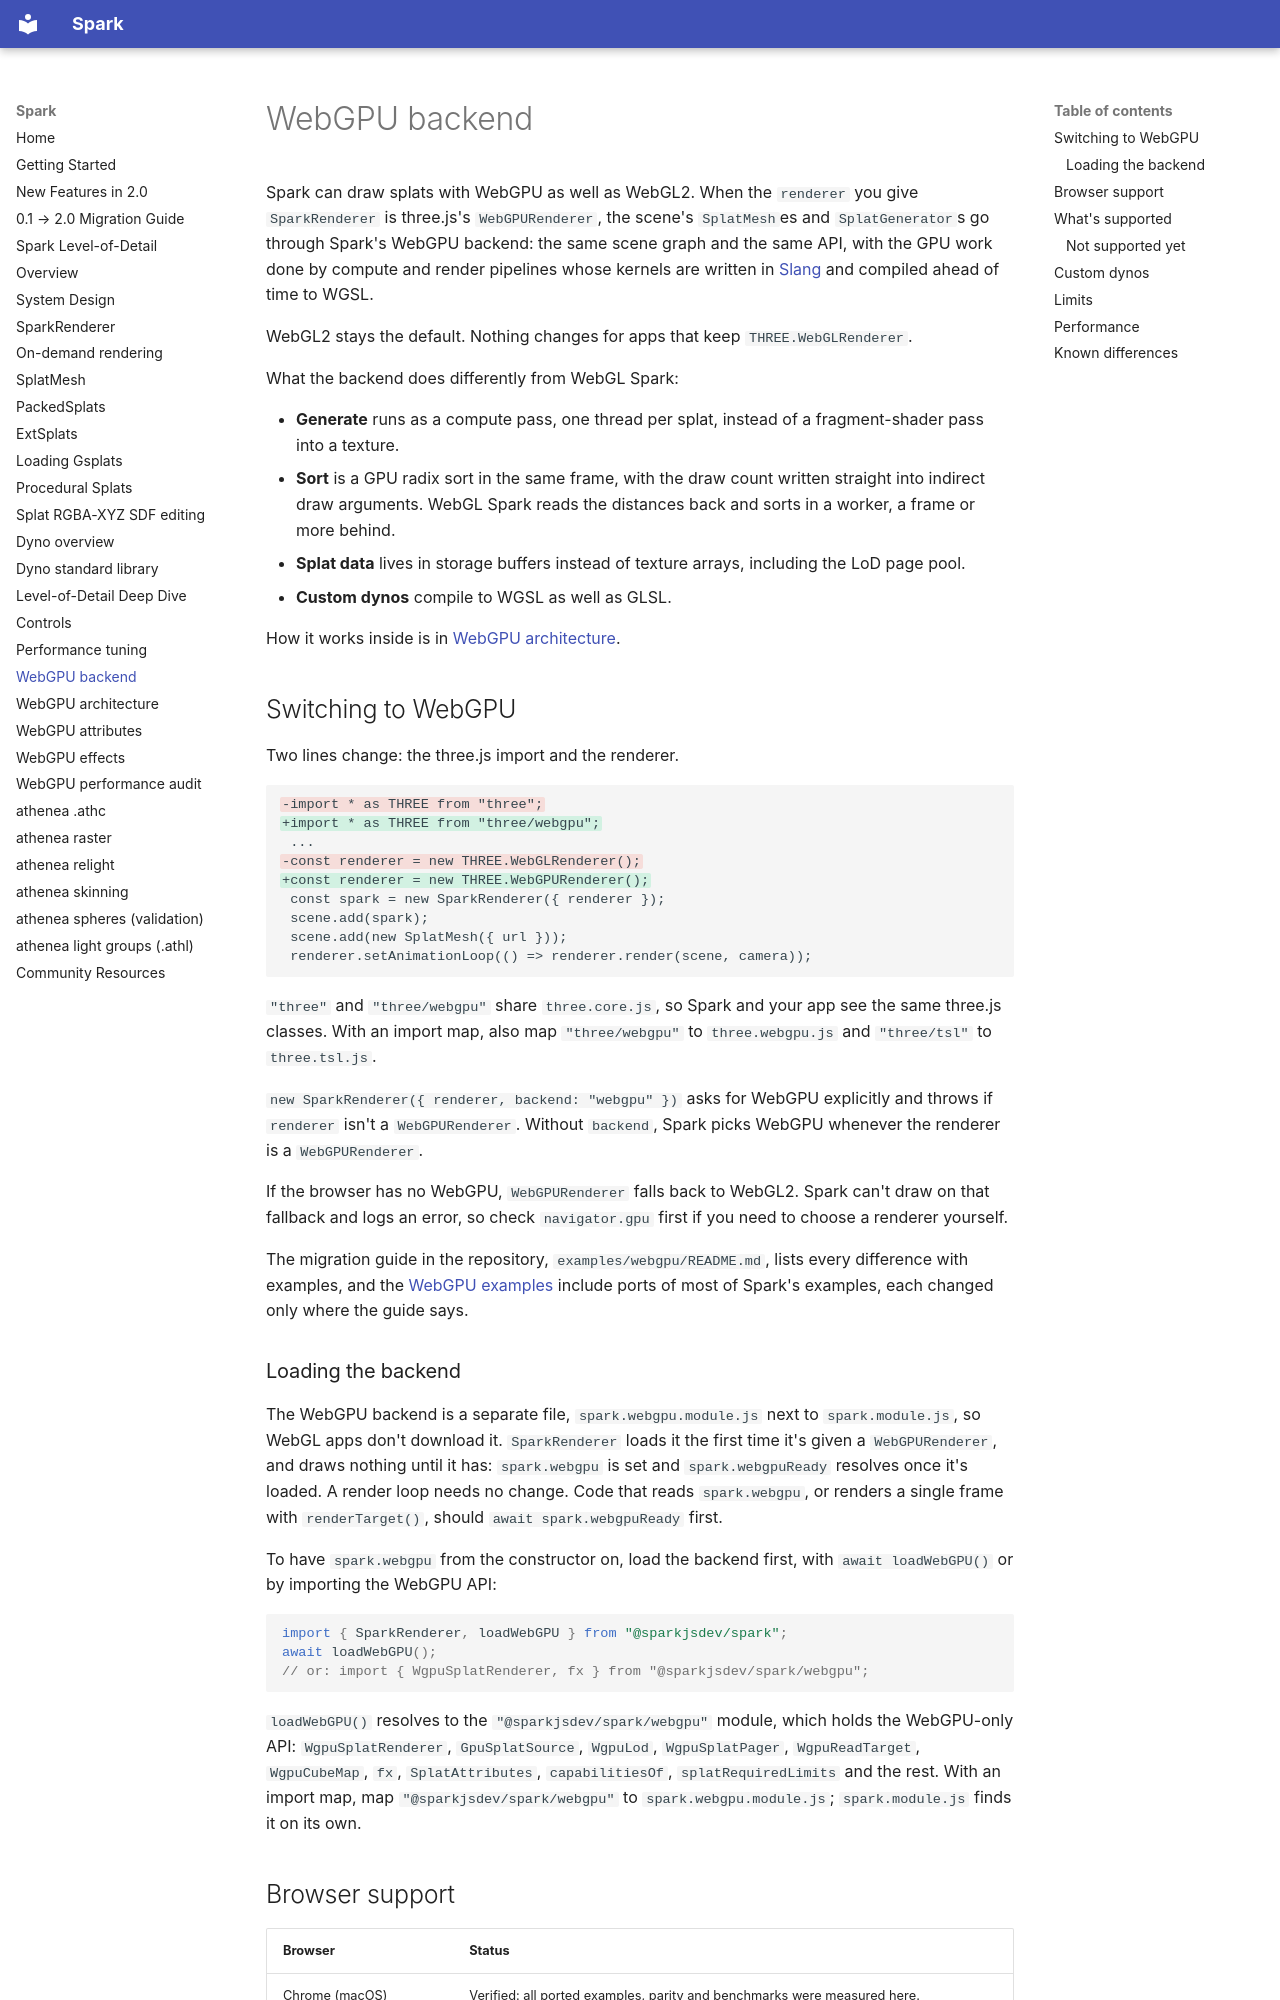

repository: jesusluque/sparkwebgpu-public · page: docs/webgpu/index.html · generator: mkdocs

# WebGPU backend

Spark can draw splats with WebGPU as well as WebGL2. When the `renderer` you give `SparkRenderer` is three.js's `WebGPURenderer`, the scene's `SplatMesh`es and `SplatGenerator`s go through Spark's WebGPU backend: the same scene graph and the same API, with the GPU work done by compute and render pipelines whose kernels are written in [Slang](https://shader-slang.org) and compiled ahead of time to WGSL.

WebGL2 stays the default. Nothing changes for apps that keep `THREE.WebGLRenderer`.

What the backend does differently from WebGL Spark:

- **Generate** runs as a compute pass, one thread per splat, instead of a fragment-shader pass into a texture.
- **Sort** is a GPU radix sort in the same frame, with the draw count written straight into indirect draw arguments. WebGL Spark reads the distances back and sorts in a worker, a frame or more behind.
- **Splat data** lives in storage buffers instead of texture arrays, including the LoD page pool.
- **Custom dynos** compile to WGSL as well as GLSL.

How it works inside is in [WebGPU architecture](webgpu-architecture.md).

## Switching to WebGPU

Two lines change: the three.js import and the renderer.

```diff
-import * as THREE from "three";
+import * as THREE from "three/webgpu";
 ...
-const renderer = new THREE.WebGLRenderer();
+const renderer = new THREE.WebGPURenderer();
 const spark = new SparkRenderer({ renderer });
 scene.add(spark);
 scene.add(new SplatMesh({ url }));
 renderer.setAnimationLoop(() => renderer.render(scene, camera));
```

`"three"` and `"three/webgpu"` share `three.core.js`, so Spark and your app see the same three.js classes. With an import map, also map `"three/webgpu"` to `three.webgpu.js` and `"three/tsl"` to `three.tsl.js`.

`new SparkRenderer({ renderer, backend: "webgpu" })` asks for WebGPU explicitly and throws if `renderer` isn't a `WebGPURenderer`. Without `backend`, Spark picks WebGPU whenever the renderer is a `WebGPURenderer`.

If the browser has no WebGPU, `WebGPURenderer` falls back to WebGL2. Spark can't draw on that fallback and logs an error, so check `navigator.gpu` first if you need to choose a renderer yourself.

The migration guide in the repository, `examples/webgpu/README.md`, lists every difference with examples, and the [WebGPU examples](../../examples/webgpu/) include ports of most of Spark's examples, each changed only where the guide says.

### Loading the backend

The WebGPU backend is a separate file, `spark.webgpu.module.js` next to `spark.module.js`, so WebGL apps don't download it. `SparkRenderer` loads it the first time it's given a `WebGPURenderer`, and draws nothing until it has: `spark.webgpu` is set and `spark.webgpuReady` resolves once it's loaded. A render loop needs no change. Code that reads `spark.webgpu`, or renders a single frame with `renderTarget()`, should `await spark.webgpuReady` first.

To have `spark.webgpu` from the constructor on, load the backend first, with `await loadWebGPU()` or by importing the WebGPU API:

```typescript
import { SparkRenderer, loadWebGPU } from "@sparkjsdev/spark";
await loadWebGPU();
// or: import { WgpuSplatRenderer, fx } from "@sparkjsdev/spark/webgpu";
```

`loadWebGPU()` resolves to the `"@sparkjsdev/spark/webgpu"` module, which holds the WebGPU-only API: `WgpuSplatRenderer`, `GpuSplatSource`, `WgpuLod`, `WgpuSplatPager`, `WgpuReadTarget`, `WgpuCubeMap`, `fx`, `SplatAttributes`, `capabilitiesOf`, `splatRequiredLimits` and the rest. With an import map, map `"@sparkjsdev/spark/webgpu"` to `spark.webgpu.module.js`; `spark.module.js` finds it on its own.
